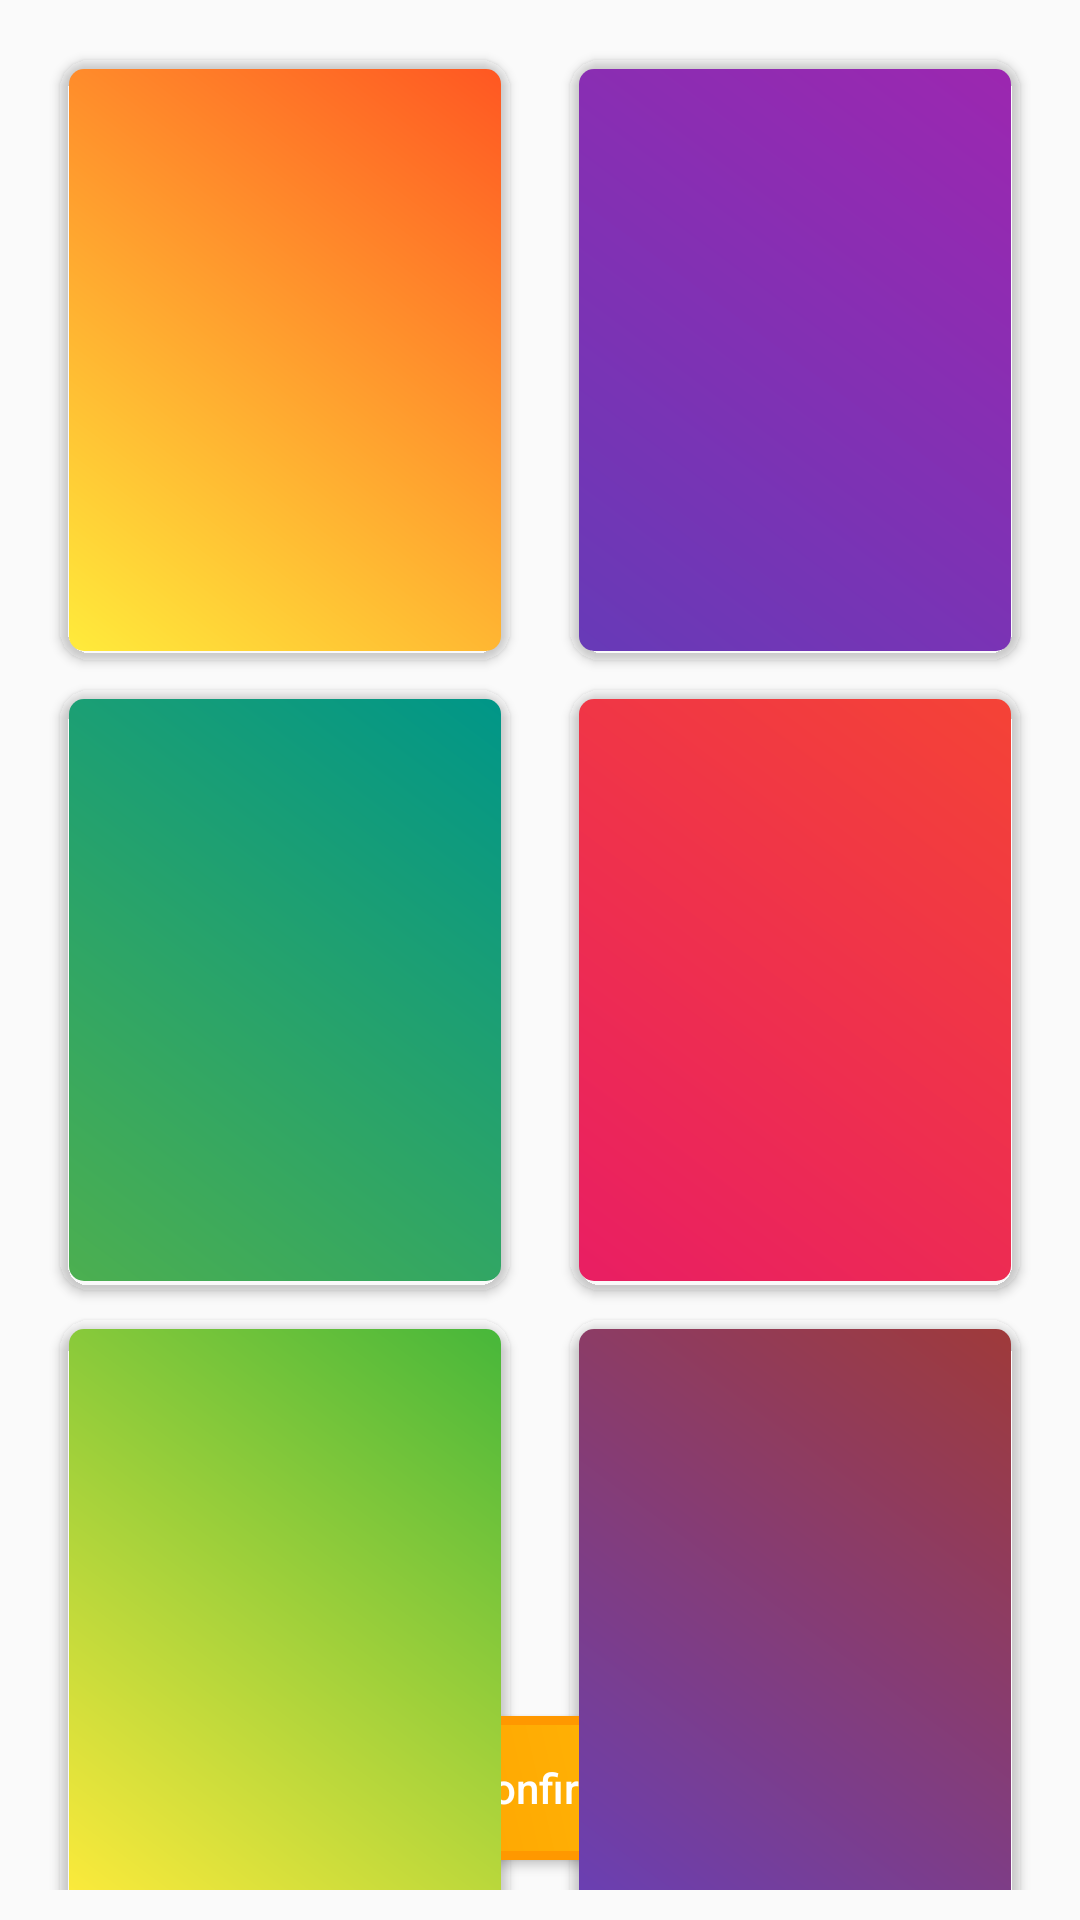

This screen was rendered from an Android layout file. Write that file and the resources it references.
<!-- AndroidManifest.xml: application theme Theme.Lesson_48 -->
<!-- res/layout/activity_second_second_ex.xml -->
<?xml version="1.0" encoding="utf-8"?>
<androidx.constraintlayout.widget.ConstraintLayout xmlns:android="http://schemas.android.com/apk/res/android"
    xmlns:app="http://schemas.android.com/apk/res-auto"
    xmlns:tools="http://schemas.android.com/tools"
    android:id="@+id/main"
    android:layout_width="match_parent"
    android:layout_height="match_parent"
    android:padding="10dp"
    tools:context=".Second.SecondSecondEx">
    <Button
        android:id="@+id/btnNext"
        android:layout_width="200dp"
        android:layout_height="wrap_content"
        android:layout_marginBottom="10dp"
        android:text="Confirm"
        android:textAllCaps="false"
        android:textColor="@color/white"
        android:background="@drawable/secondbtn"
        app:layout_constraintLeft_toLeftOf="parent"
        app:layout_constraintRight_toRightOf="parent"
        app:layout_constraintBottom_toBottomOf="parent"/>

    <androidx.cardview.widget.CardView
        android:id="@+id/card1"
        android:layout_width="150dp"
        android:layout_height="200dp"
        app:cardCornerRadius="10dp"
        android:layout_margin="10dp"
        app:cardBackgroundColor="@color/red"
        app:layout_constraintTop_toTopOf="parent"
        app:layout_constraintLeft_toLeftOf="parent"
        app:layout_constraintRight_toLeftOf="@id/card2"
        android:orientation="horizontal">
        <LinearLayout
            android:id="@+id/color1"
            android:layout_margin="3dp"
            android:layout_width="match_parent"
            android:layout_height="match_parent"
            android:background="@drawable/gr1"
            android:orientation="horizontal" />
    </androidx.cardview.widget.CardView>

    <androidx.cardview.widget.CardView
        android:id="@+id/card2"
        android:layout_width="150dp"
        android:layout_height="200dp"
        app:cardCornerRadius="10dp"
        android:layout_margin="10dp"
        app:cardBackgroundColor="@color/red"
        app:layout_constraintTop_toTopOf="parent"
        app:layout_constraintRight_toRightOf="parent"
        app:layout_constraintLeft_toRightOf="@id/card1"
        android:orientation="horizontal">
        <LinearLayout
            android:id="@+id/color2"
            android:layout_margin="3dp"
            android:layout_width="match_parent"
            android:layout_height="match_parent"
            android:background="@drawable/gr2"
            android:orientation="horizontal" />
    </androidx.cardview.widget.CardView>

    <androidx.cardview.widget.CardView
        android:id="@+id/card3"
        android:layout_width="150dp"
        android:layout_height="200dp"
        app:cardCornerRadius="10dp"
        android:layout_margin="10dp"
        app:cardBackgroundColor="@color/red"
        app:layout_constraintLeft_toLeftOf="parent"
        app:layout_constraintTop_toBottomOf="@id/card1"
        app:layout_constraintRight_toLeftOf="@id/card4"
        android:orientation="horizontal">
        <LinearLayout
            android:id="@+id/color3"
            android:layout_margin="3dp"
            android:layout_width="match_parent"
            android:layout_height="match_parent"
            android:background="@drawable/gr3"
            android:orientation="horizontal" />
    </androidx.cardview.widget.CardView>

    <androidx.cardview.widget.CardView
        android:id="@+id/card4"
        android:layout_width="150dp"
        android:layout_height="200dp"
        app:cardCornerRadius="10dp"
        android:layout_margin="10dp"
        app:cardBackgroundColor="@color/red"
        app:layout_constraintRight_toRightOf="parent"
        app:layout_constraintTop_toBottomOf="@id/card2"
        app:layout_constraintLeft_toRightOf="@id/card3"
        android:orientation="horizontal">
        <LinearLayout
            android:id="@+id/color4"
            android:layout_margin="3dp"
            android:layout_width="match_parent"
            android:layout_height="match_parent"
            android:background="@drawable/gr4"
            android:orientation="horizontal" />
    </androidx.cardview.widget.CardView>

    <androidx.cardview.widget.CardView
        android:id="@+id/card5"
        android:layout_width="150dp"
        android:layout_height="200dp"
        app:cardCornerRadius="10dp"
        android:layout_margin="10dp"
        app:cardBackgroundColor="@color/red"
        app:layout_constraintLeft_toLeftOf="parent"
        app:layout_constraintTop_toBottomOf="@id/card3"
        app:layout_constraintRight_toLeftOf="@id/card6"
        android:orientation="horizontal">
        <LinearLayout
            android:id="@+id/color5"
            android:layout_margin="3dp"
            android:layout_width="match_parent"
            android:layout_height="match_parent"
            android:background="@drawable/gr5"
            android:orientation="horizontal" />
    </androidx.cardview.widget.CardView>

    <androidx.cardview.widget.CardView
        android:id="@+id/card6"
        android:layout_width="150dp"
        android:layout_height="200dp"
        app:cardCornerRadius="10dp"
        android:layout_margin="10dp"
        app:cardBackgroundColor="@color/red"
        app:layout_constraintRight_toRightOf="parent"
        app:layout_constraintLeft_toRightOf="@id/card5"
        app:layout_constraintTop_toBottomOf="@id/card4"
        android:orientation="horizontal">
        <LinearLayout
            android:id="@+id/color6"
            android:layout_margin="3dp"
            android:layout_width="match_parent"
            android:layout_height="match_parent"
            android:background="@drawable/gr6"
            android:orientation="horizontal" />
    </androidx.cardview.widget.CardView>
</androidx.constraintlayout.widget.ConstraintLayout>
<!-- resources referenced by this layout -->
<resources>
  <!-- drawable gr1 (drawable) -->
  <?xml version="1.0" encoding="utf-8"?>
  <shape xmlns:android="http://schemas.android.com/apk/res/android">
      <gradient
          android:startColor="#FFEB3B"
          android:endColor="#FF5722"
          android:angle="45"/>
      <corners android:radius="5dp"/>
  </shape>
  <!-- drawable gr2 (drawable) -->
  <?xml version="1.0" encoding="utf-8"?>
  <shape xmlns:android="http://schemas.android.com/apk/res/android">
      <gradient
          android:startColor="#673AB7"
          android:endColor="#9C27B0"
          android:angle="45"/>
      <corners android:radius="5dp"/>
  </shape>
  <!-- drawable gr3 (drawable) -->
  <?xml version="1.0" encoding="utf-8"?>
  <shape xmlns:android="http://schemas.android.com/apk/res/android">
      <gradient
          android:startColor="#4CAF50"
          android:endColor="#009688"
          android:angle="45"/>
      <corners android:radius="5dp"/>
  </shape>
  <!-- drawable gr4 (drawable) -->
  <?xml version="1.0" encoding="utf-8"?>
  <shape xmlns:android="http://schemas.android.com/apk/res/android">
      <gradient
          android:startColor="#E91E63"
          android:endColor="#F44336"
          android:angle="45"/>
      <corners android:radius="5dp"/>
  </shape>
  <!-- drawable gr5 (drawable) -->
  <?xml version="1.0" encoding="utf-8"?>
  <shape xmlns:android="http://schemas.android.com/apk/res/android">
      <gradient
          android:startColor="#FFEB3B"
          android:endColor="#47B73A"
          android:angle="45"/>
      <corners android:radius="5dp"/>
  </shape>
  <!-- drawable gr6 (drawable) -->
  <?xml version="1.0" encoding="utf-8"?>
  <shape xmlns:android="http://schemas.android.com/apk/res/android">
      <gradient
          android:startColor="#693FB5"
          android:endColor="#9F3A3A"
          android:angle="45"/>
      <corners android:radius="5dp"/>
  </shape>
  <!-- drawable secondbtn (drawable) -->
  <?xml version="1.0" encoding="utf-8"?>
  <shape xmlns:android="http://schemas.android.com/apk/res/android">
      <corners android:radius="10dp"/>
      <stroke android:width="3dp"
          android:color="#FF9800"/>
      <gradient
          android:startColor="#FF9800"
          android:endColor="#FFC107"
          android:angle="45"/>
  </shape>
  <style name="Theme.Lesson_48" parent="Base.Theme.Lesson_48" />
  <style name="Base.Theme.Lesson_48" parent="Theme.AppCompat.Light.NoActionBar">
          
          
      </style>
  <!-- not gathered from this repository: default colours our renderer supplied (Android Studio template values) -->
  <color name="white">#FFFFFFFF</color>
</resources>
